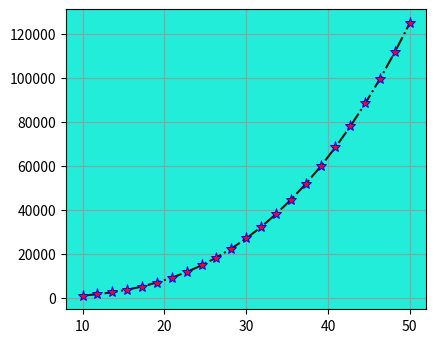

The matplotlib source for this figure:
import numpy as np
import pandas as pd
import matplotlib.pyplot as plt

x = np.linspace(10, 50, 23)
y = x ** 3
fig = plt.figure(figsize=(6, 5), dpi=300)
axes = fig.add_axes([0, 0, 0.6, 0.6])
axes.plot(x, y, color='#081c0e', ls='-.',
          marker='*', markersize=8, markeredgewidth=0.7,
          markeredgecolor='blue', markerfacecolor='red')
axes.grid(True, color='#9c9b9a')
axes.set_facecolor('#21edd9')
plt.show()
# to save
fig.savefig('plot.png')
